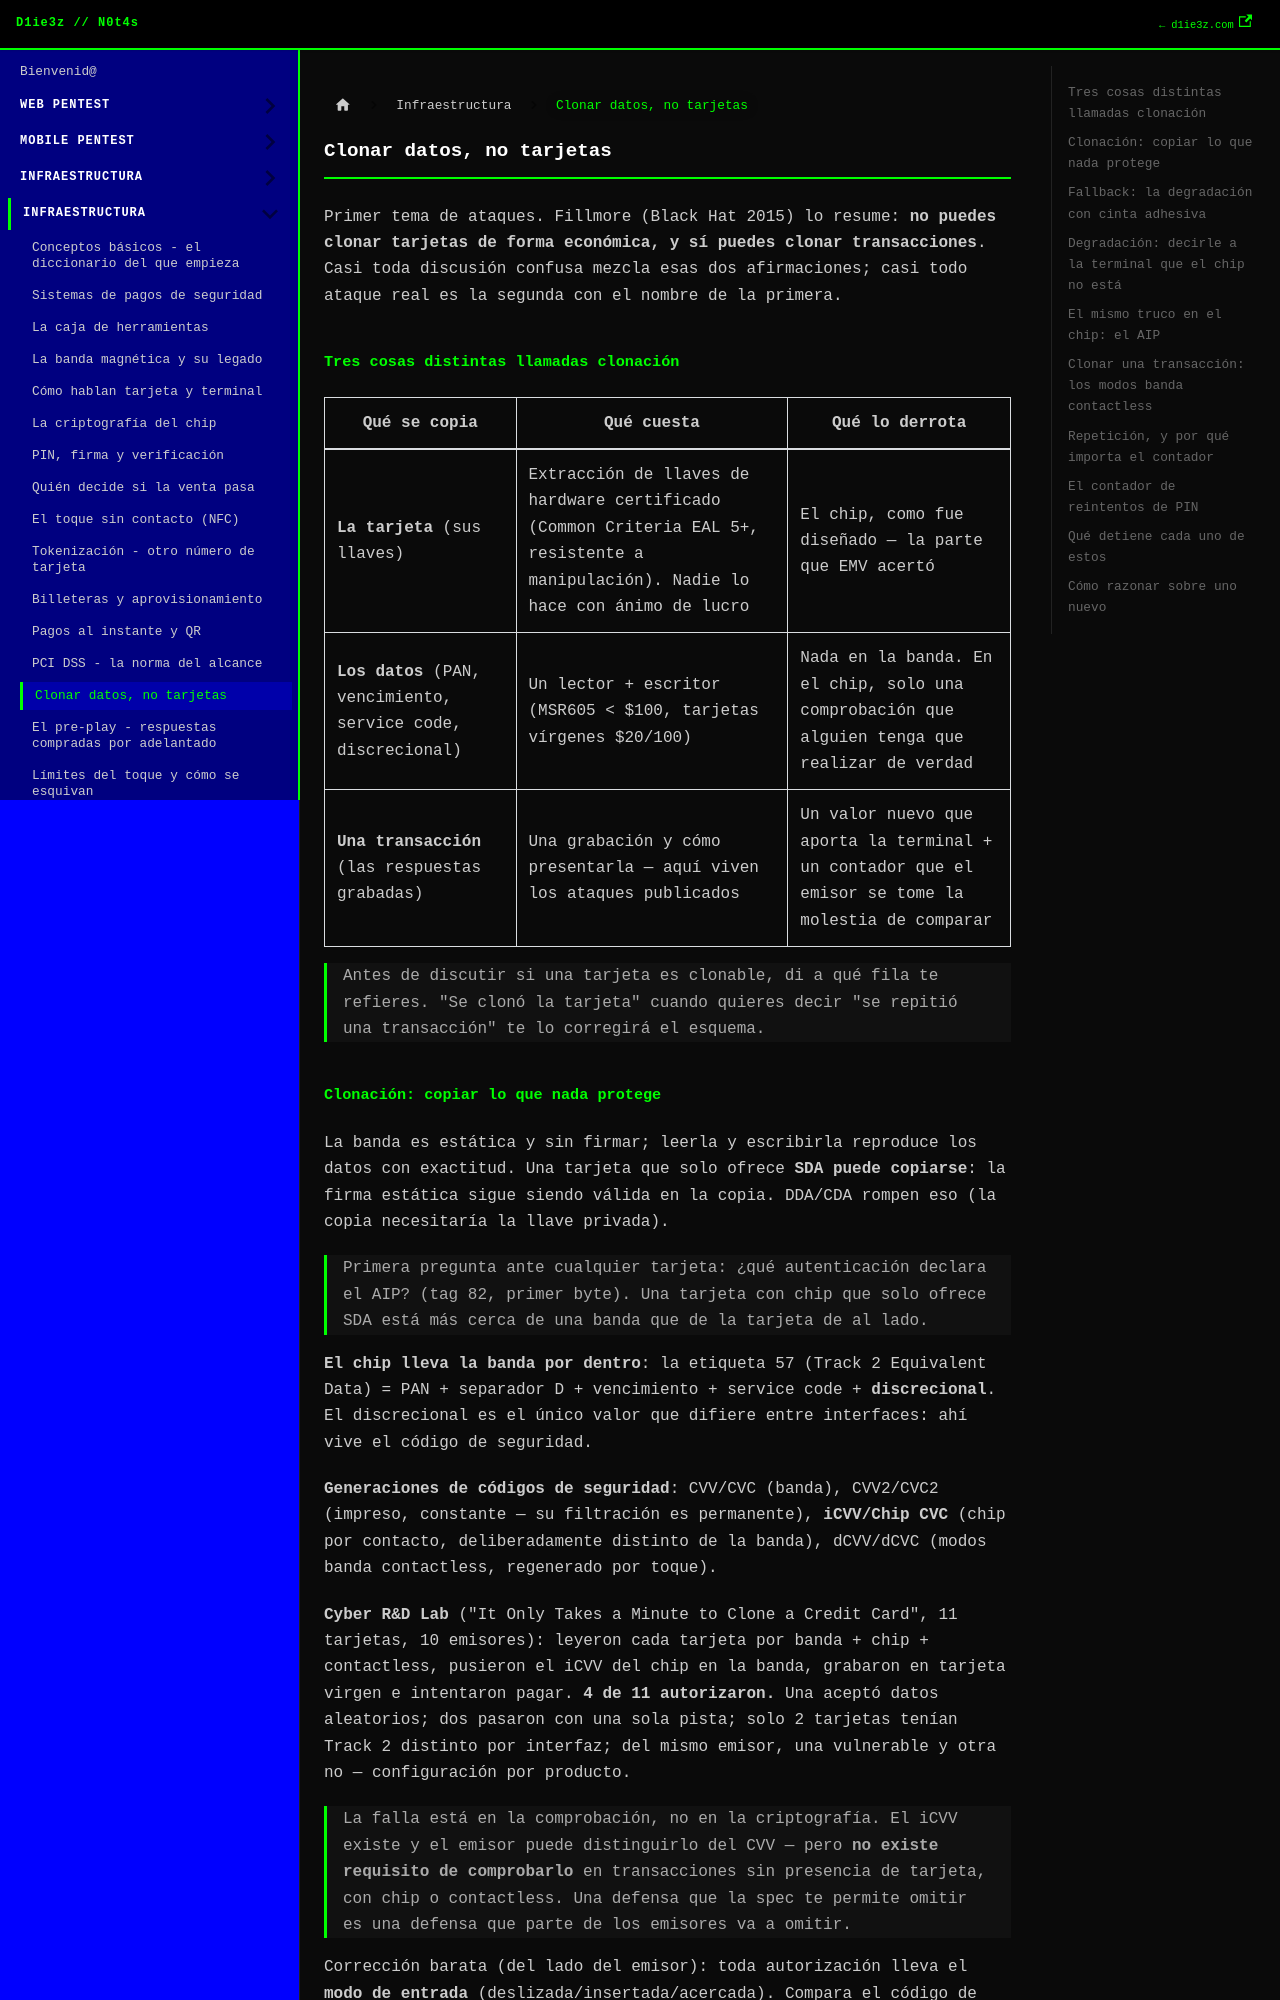

repository: D1ie3z/notes · page: payments/13 Clonar datos, no tarjetas.html · generator: docusaurus

---
title: Clonar datos, no tarjetas
sidebar_position: 13
---

Primer tema de ataques. Fillmore (Black Hat 2015) lo resume: **no puedes clonar tarjetas de forma económica, y sí puedes clonar transacciones**. Casi toda discusión confusa mezcla esas dos afirmaciones; casi todo ataque real es la segunda con el nombre de la primera.

## Tres cosas distintas llamadas clonación

| Qué se copia | Qué cuesta | Qué lo derrota |
|---|---|---|
| **La tarjeta** (sus llaves) | Extracción de llaves de hardware certificado (Common Criteria EAL 5+, resistente a manipulación). Nadie lo hace con ánimo de lucro | El chip, como fue diseñado — la parte que EMV acertó |
| **Los datos** (PAN, vencimiento, service code, discrecional) | Un lector + escritor (MSR605 < $100, tarjetas vírgenes $20/100) | Nada en la banda. En el chip, solo una comprobación que alguien tenga que realizar de verdad |
| **Una transacción** (las respuestas grabadas) | Una grabación y cómo presentarla — aquí viven los ataques publicados | Un valor nuevo que aporta la terminal + un contador que el emisor se tome la molestia de comparar |

> Antes de discutir si una tarjeta es clonable, di a qué fila te refieres. "Se clonó la tarjeta" cuando quieres decir "se repitió una transacción" te lo corregirá el esquema.

## Clonación: copiar lo que nada protege

La banda es estática y sin firmar; leerla y escribirla reproduce los datos con exactitud. Una tarjeta que solo ofrece **SDA puede copiarse**: la firma estática sigue siendo válida en la copia. DDA/CDA rompen eso (la copia necesitaría la llave privada).

> Primera pregunta ante cualquier tarjeta: ¿qué autenticación declara el AIP? (tag 82, primer byte). Una tarjeta con chip que solo ofrece SDA está más cerca de una banda que de la tarjeta de al lado.

**El chip lleva la banda por dentro**: la etiqueta 57 (Track 2 Equivalent Data) = PAN + separador D + vencimiento + service code + **discrecional**. El discrecional es el único valor que difiere entre interfaces: ahí vive el código de seguridad.

**Generaciones de códigos de seguridad**: CVV/CVC (banda), CVV2/CVC2 (impreso, constante — su filtración es permanente), **iCVV/Chip CVC** (chip por contacto, deliberadamente distinto de la banda), dCVV/dCVC (modos banda contactless, regenerado por toque).

**Cyber R&D Lab** ("It Only Takes a Minute to Clone a Credit Card", 11 tarjetas, 10 emisores): leyeron cada tarjeta por banda + chip + contactless, pusieron el iCVV del chip en la banda, grabaron en tarjeta virgen e intentaron pagar. **4 de 11 autorizaron.** Una aceptó datos aleatorios; dos pasaron con una sola pista; solo 2 tarjetas tenían Track 2 distinto por interfaz; del mismo emisor, una vulnerable y otra no — configuración por producto.

> La falla está en la comprobación, no en la criptografía. El iCVV existe y el emisor puede distinguirlo del CVV — pero **no existe requisito de comprobarlo** en transacciones sin presencia de tarjeta, con chip o contactless. Una defensa que la spec te permite omitir es una defensa que parte de los emisores va a omitir.

Corrección barata (del lado del emisor): toda autorización lleva el **modo de entrada** (deslizada/insertada/acercada). Compara el código de seguridad recibido con el modo de entrada declarado y el código del chip en una banda deslizada no tiene dónde esconderse.
